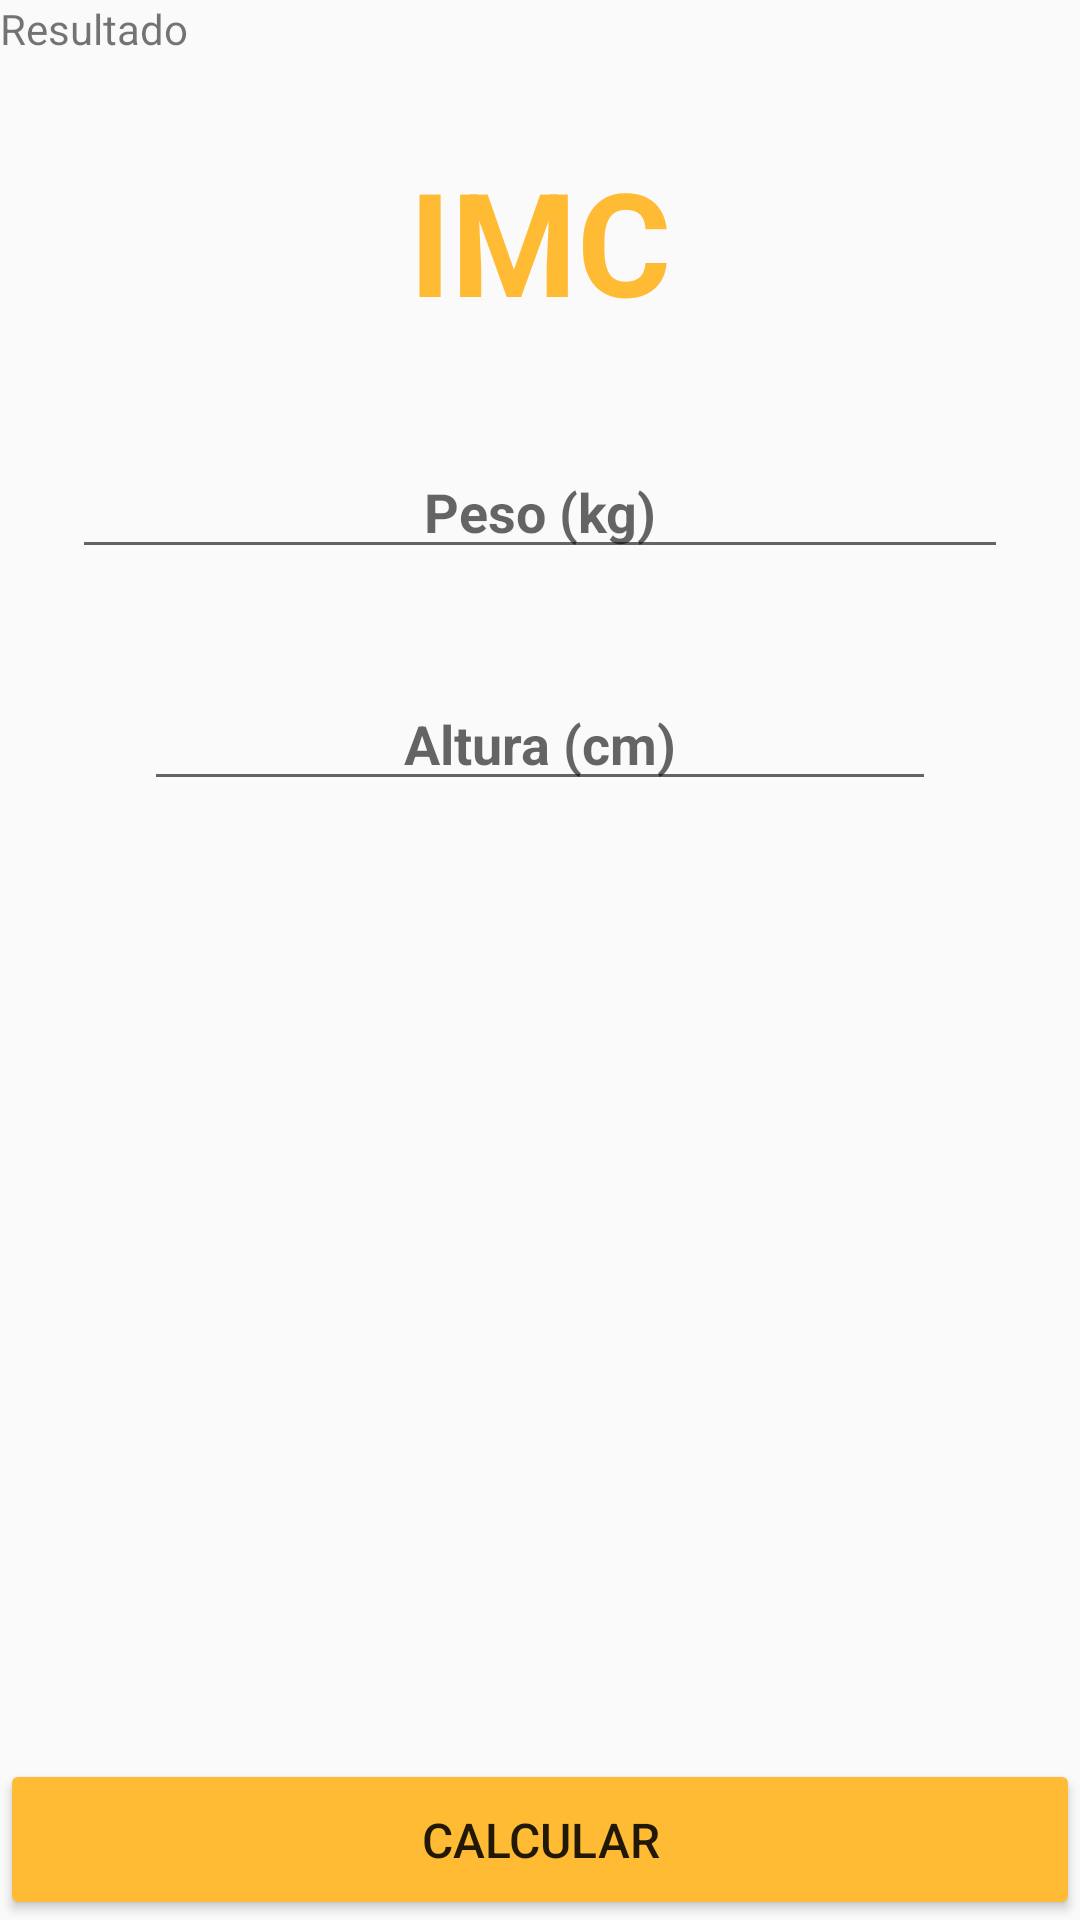

Write the Android layout XML for this screen, with the resource values it uses.
<!-- AndroidManifest.xml: application theme Theme.AppCompat.DayNight.NoActionBar -->
<!-- res/layout/main_relative.xml -->
<?xml version="1.0" encoding="utf-8"?>
<RelativeLayout
    xmlns:app="http://schemas.android.com/apk/res-auto"
    xmlns:android="http://schemas.android.com/apk/res/android"
    xmlns:tools="http://schemas.android.com/tools"
    android:layout_width="match_parent"
    android:layout_height="match_parent">


    <EditText
        android:id="@+id/pesoEdit"
        android:layout_below="@id/titleText"
        android:layout_width="match_parent"
        android:layout_height="wrap_content"
        android:hint="@string/peso_hint"
        style="@style/input_style"
        android:layout_marginHorizontal="24dp" />

    <EditText
        android:id="@+id/alturaEdit"
        style="@style/input_style"
        android:layout_alignEnd="@id/pesoEdit"
        android:layout_width="match_parent"
        android:layout_height="wrap_content"
        android:layout_below="@id/pesoEdit"
        android:layout_alignStart="@id/pesoEdit"
        android:hint="@string/altura_hint"

        android:layout_marginHorizontal="24dp" />

    <TextView
        android:layout_centerHorizontal="true"
        android:layout_marginTop="48dp"
        tools:visibility="visible"
        android:id="@+id/titleText"
        android:layout_width="wrap_content"
        android:layout_height="wrap_content"
        android:text="@string/imc"
        android:textSize="48sp"
        style="@style/title_style" />

    <Button
        tools:visibility="visible"
        android:id="@+id/calcularButton"
        android:backgroundTint="@android:color/holo_orange_light"
        android:text="@string/calcular"
        android:padding="16dp"
        android:textSize="16sp"
        android:layout_marginTop="46dp"
        android:layout_width="match_parent"
        android:layout_height="wrap_content"
        android:layout_alignParentBottom="true"
        />

    <TextView
        tools:visibility="gone"
        android:layout_width="wrap_content"
        android:layout_height="wrap_content"
        android:text="Resultado"
        app:layout_constraintBottom_toBottomOf="parent"
        app:layout_constraintLeft_toLeftOf="parent"
        app:layout_constraintRight_toRightOf="parent"
        app:layout_constraintTop_toTopOf="parent" />

</RelativeLayout>
<!-- resources referenced by this layout -->
<resources>
  <string name="altura_hint">Altura (cm)</string>
  <string name="calcular">Calcular</string>
  <string name="imc">IMC</string>
  <string name="peso_hint">Peso (kg)</string>
  <style name="input_style">
          <item name="android:layout_marginHorizontal">64dp</item>
          <item name="android:layout_marginTop">36dp</item>
          <item name="android:inputType">numberDecimal</item>
          <item name="android:textAlignment">center</item>
          <item name="android:textStyle">bold</item>
      </style>
  <style name="title_style">
          <item name="android:textColor">@android:color/holo_orange_light</item>
          <item name="android:textStyle">bold</item>
      </style>
</resources>
